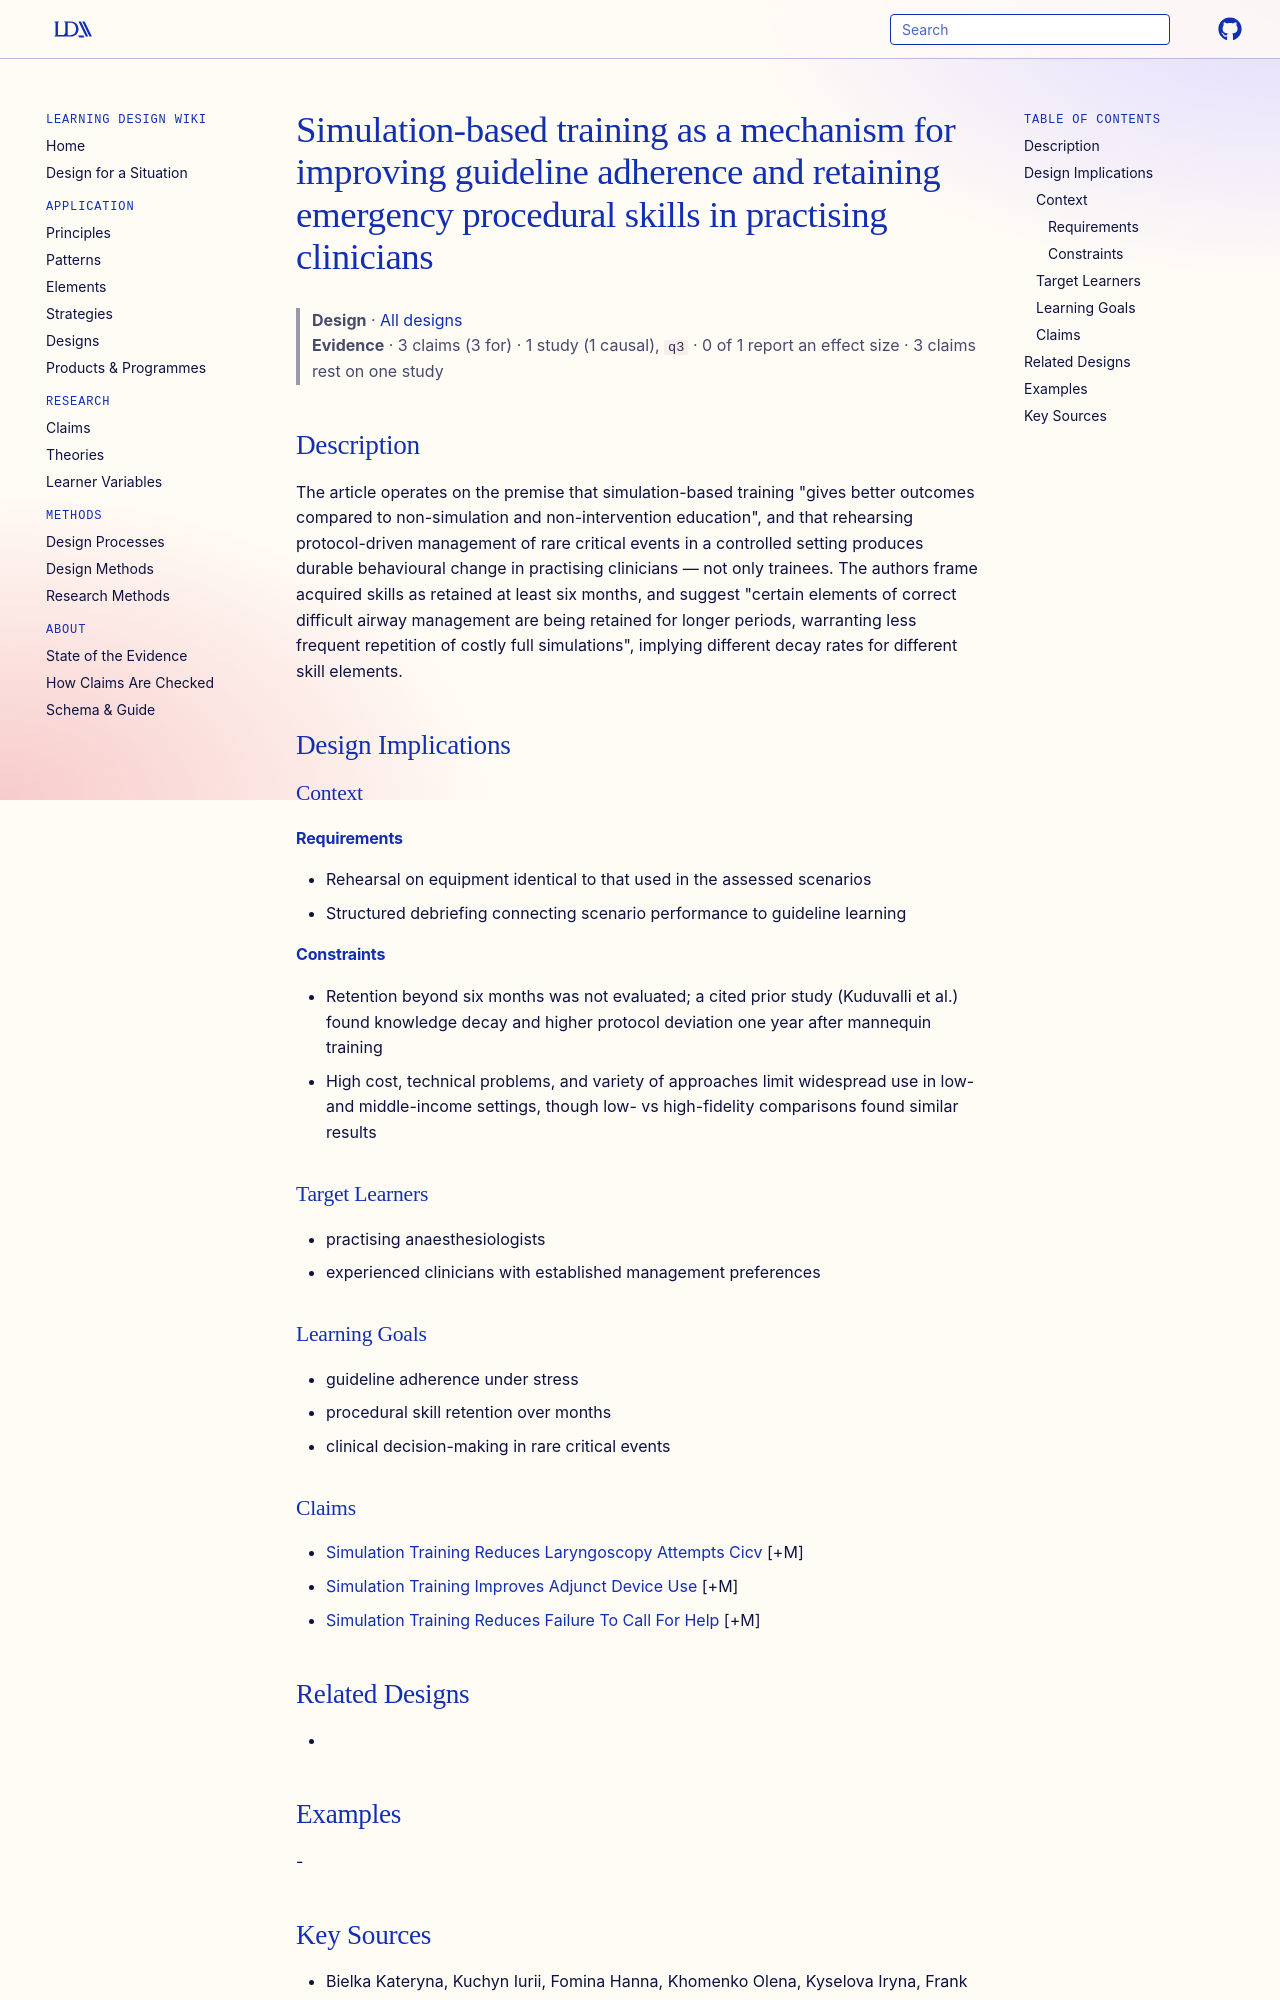

repository: Learning-Design-Alliance/learning-wiki · page: designs/simulation-training-guideline-adherence-retention-theory/index.html · generator: mkdocs

---
type: design
id: simulation-training-guideline-adherence-retention-theory
title: Simulation-based training as a mechanism for improving guideline adherence and retaining emergency procedural skills in practising clinicians
description: "The article operates on the premise that simulation-based training \"gives better outcomes compared to non-simulation and non-intervention education\", and that rehearsing protocol-driven management of rare critical eve..."
status: review
generated:
  by: "process:settle-candidates"
  at: 2026-11-07
sources:
  - id: bielka-kateryna-2024
    resource: "https://doi.org/10.1186/s12871-024-02423-x"
    title: "Bielka Kateryna, Kuchyn Iurii, Fomina Hanna, Khomenko Olena, Kyselova Iryna, Frank Michael. (2024). Difficult airway simulation-based training for anaesthesiologists: efficacy and skills retention within six months. BMC Anesthesiology. https://doi.org/10.1186/s12871-024-02423-x"
    author: Bielka Kateryna, Kuchyn Iurii, Fomina Hanna, Khomenko Olena, Kyselova Iryna, Frank Michael
---

# Simulation-based training as a mechanism for improving guideline adherence and retaining emergency procedural skills in practising clinicians

> **Design** · [All designs](index.md)
> **Evidence** · 3 claims (3 for) · 1 study (1 causal), `q3` · 0 of 1 report an effect size · 3 claims rest on one study

## Description
The article operates on the premise that simulation-based training "gives better outcomes compared to non-simulation and non-intervention education", and that rehearsing protocol-driven management of rare critical events in a controlled setting produces durable behavioural change in practising clinicians — not only trainees. The authors frame acquired skills as retained at least six months, and suggest "certain elements of correct difficult airway management are being retained for longer periods, warranting less frequent repetition of costly full simulations", implying different decay rates for different skill elements.

## Design Implications

### Context
#### Requirements
- Rehearsal on equipment identical to that used in the assessed scenarios
- Structured debriefing connecting scenario performance to guideline learning
#### Constraints
- Retention beyond six months was not evaluated; a cited prior study (Kuduvalli et al.) found knowledge decay and higher protocol deviation one year after mannequin training
- High cost, technical problems, and variety of approaches limit widespread use in low- and middle-income settings, though low- vs high-fidelity comparisons found similar results

### Target Learners
- practising anaesthesiologists
- experienced clinicians with established management preferences

### Learning Goals
- guideline adherence under stress
- procedural skill retention over months
- clinical decision-making in rare critical events
